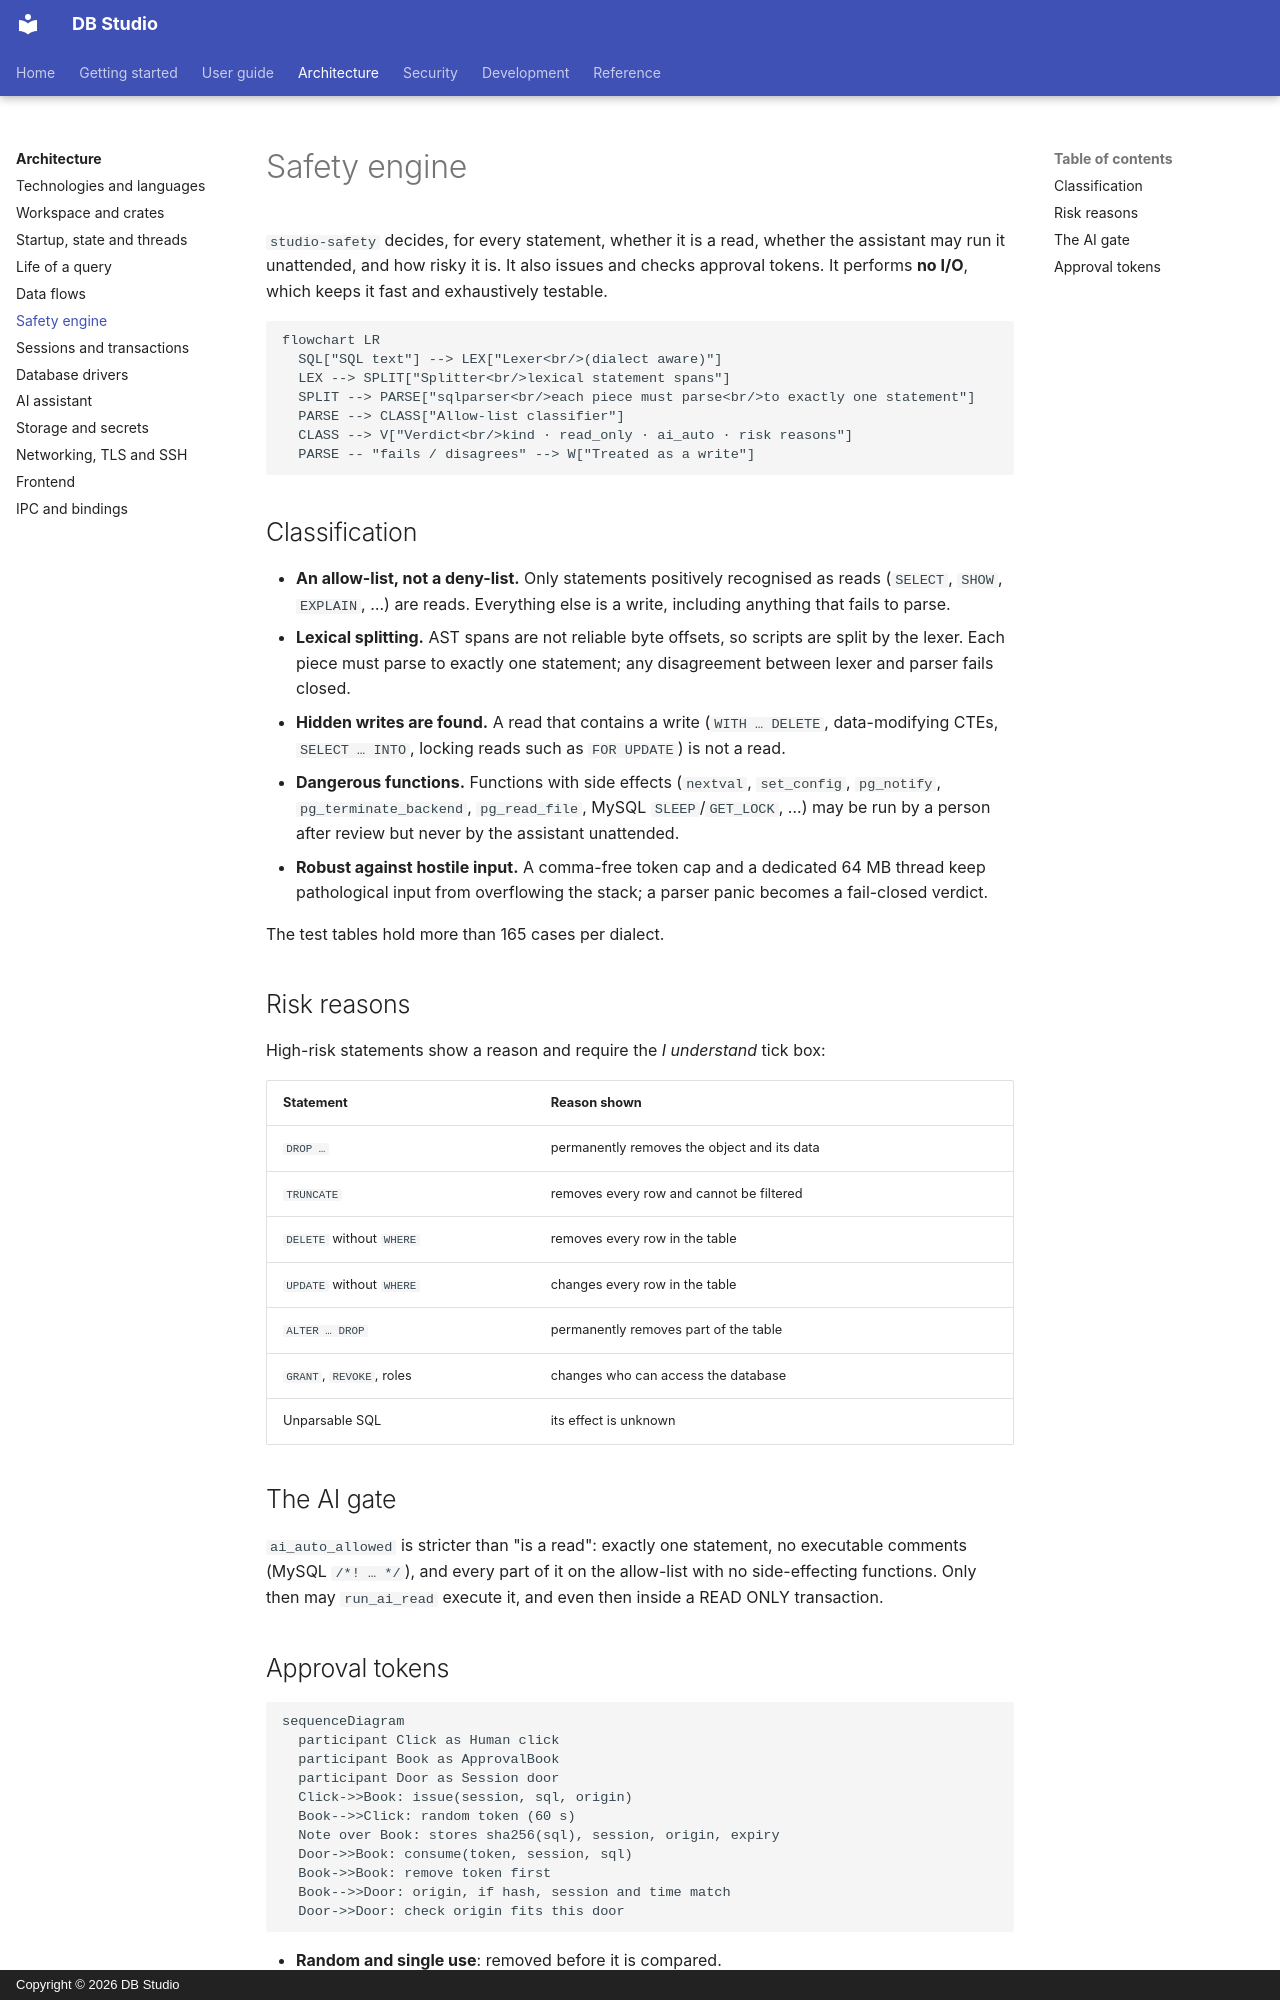

repository: hasinishraq/db-studio-documentation · page: architecture/safety-engine/index.html · generator: mkdocs · copyright: Copyright © 2026 DB Studio

# Safety engine

`studio-safety` decides, for every statement, whether it is a read, whether the assistant may run
it unattended, and how risky it is. It also issues and checks approval tokens. It performs **no
I/O**, which keeps it fast and exhaustively testable.

```mermaid
flowchart LR
  SQL["SQL text"] --> LEX["Lexer<br/>(dialect aware)"]
  LEX --> SPLIT["Splitter<br/>lexical statement spans"]
  SPLIT --> PARSE["sqlparser<br/>each piece must parse<br/>to exactly one statement"]
  PARSE --> CLASS["Allow-list classifier"]
  CLASS --> V["Verdict<br/>kind · read_only · ai_auto · risk reasons"]
  PARSE -- "fails / disagrees" --> W["Treated as a write"]
```

## Classification

- **An allow-list, not a deny-list.** Only statements positively recognised as reads (`SELECT`,
  `SHOW`, `EXPLAIN`, …) are reads. Everything else is a write, including anything that fails to
  parse.
- **Lexical splitting.** AST spans are not reliable byte offsets, so scripts are split by the
  lexer. Each piece must parse to exactly one statement; any disagreement between lexer and
  parser fails closed.
- **Hidden writes are found.** A read that contains a write (`WITH … DELETE`, data-modifying CTEs,
  `SELECT … INTO`, locking reads such as `FOR UPDATE`) is not a read.
- **Dangerous functions.** Functions with side effects (`nextval`, `set_config`, `pg_notify`,
  `pg_terminate_backend`, `pg_read_file`, MySQL `SLEEP`/`GET_LOCK`, …) may be run by a person
  after review but never by the assistant unattended.
- **Robust against hostile input.** A comma-free token cap and a dedicated 64 MB thread keep
  pathological input from overflowing the stack; a parser panic becomes a fail-closed verdict.

The test tables hold more than 165 cases per dialect.

## Risk reasons

High-risk statements show a reason and require the *I understand* tick box:

| Statement | Reason shown |
|---|---|
| `DROP …` | permanently removes the object and its data |
| `TRUNCATE` | removes every row and cannot be filtered |
| `DELETE` without `WHERE` | removes every row in the table |
| `UPDATE` without `WHERE` | changes every row in the table |
| `ALTER … DROP` | permanently removes part of the table |
| `GRANT`, `REVOKE`, roles | changes who can access the database |
| Unparsable SQL | its effect is unknown |

## The AI gate

`ai_auto_allowed` is stricter than "is a read": exactly one statement, no executable comments
(MySQL `/*! … */`), and every part of it on the allow-list with no side-effecting functions. Only
then may `run_ai_read` execute it, and even then inside a READ ONLY transaction.
